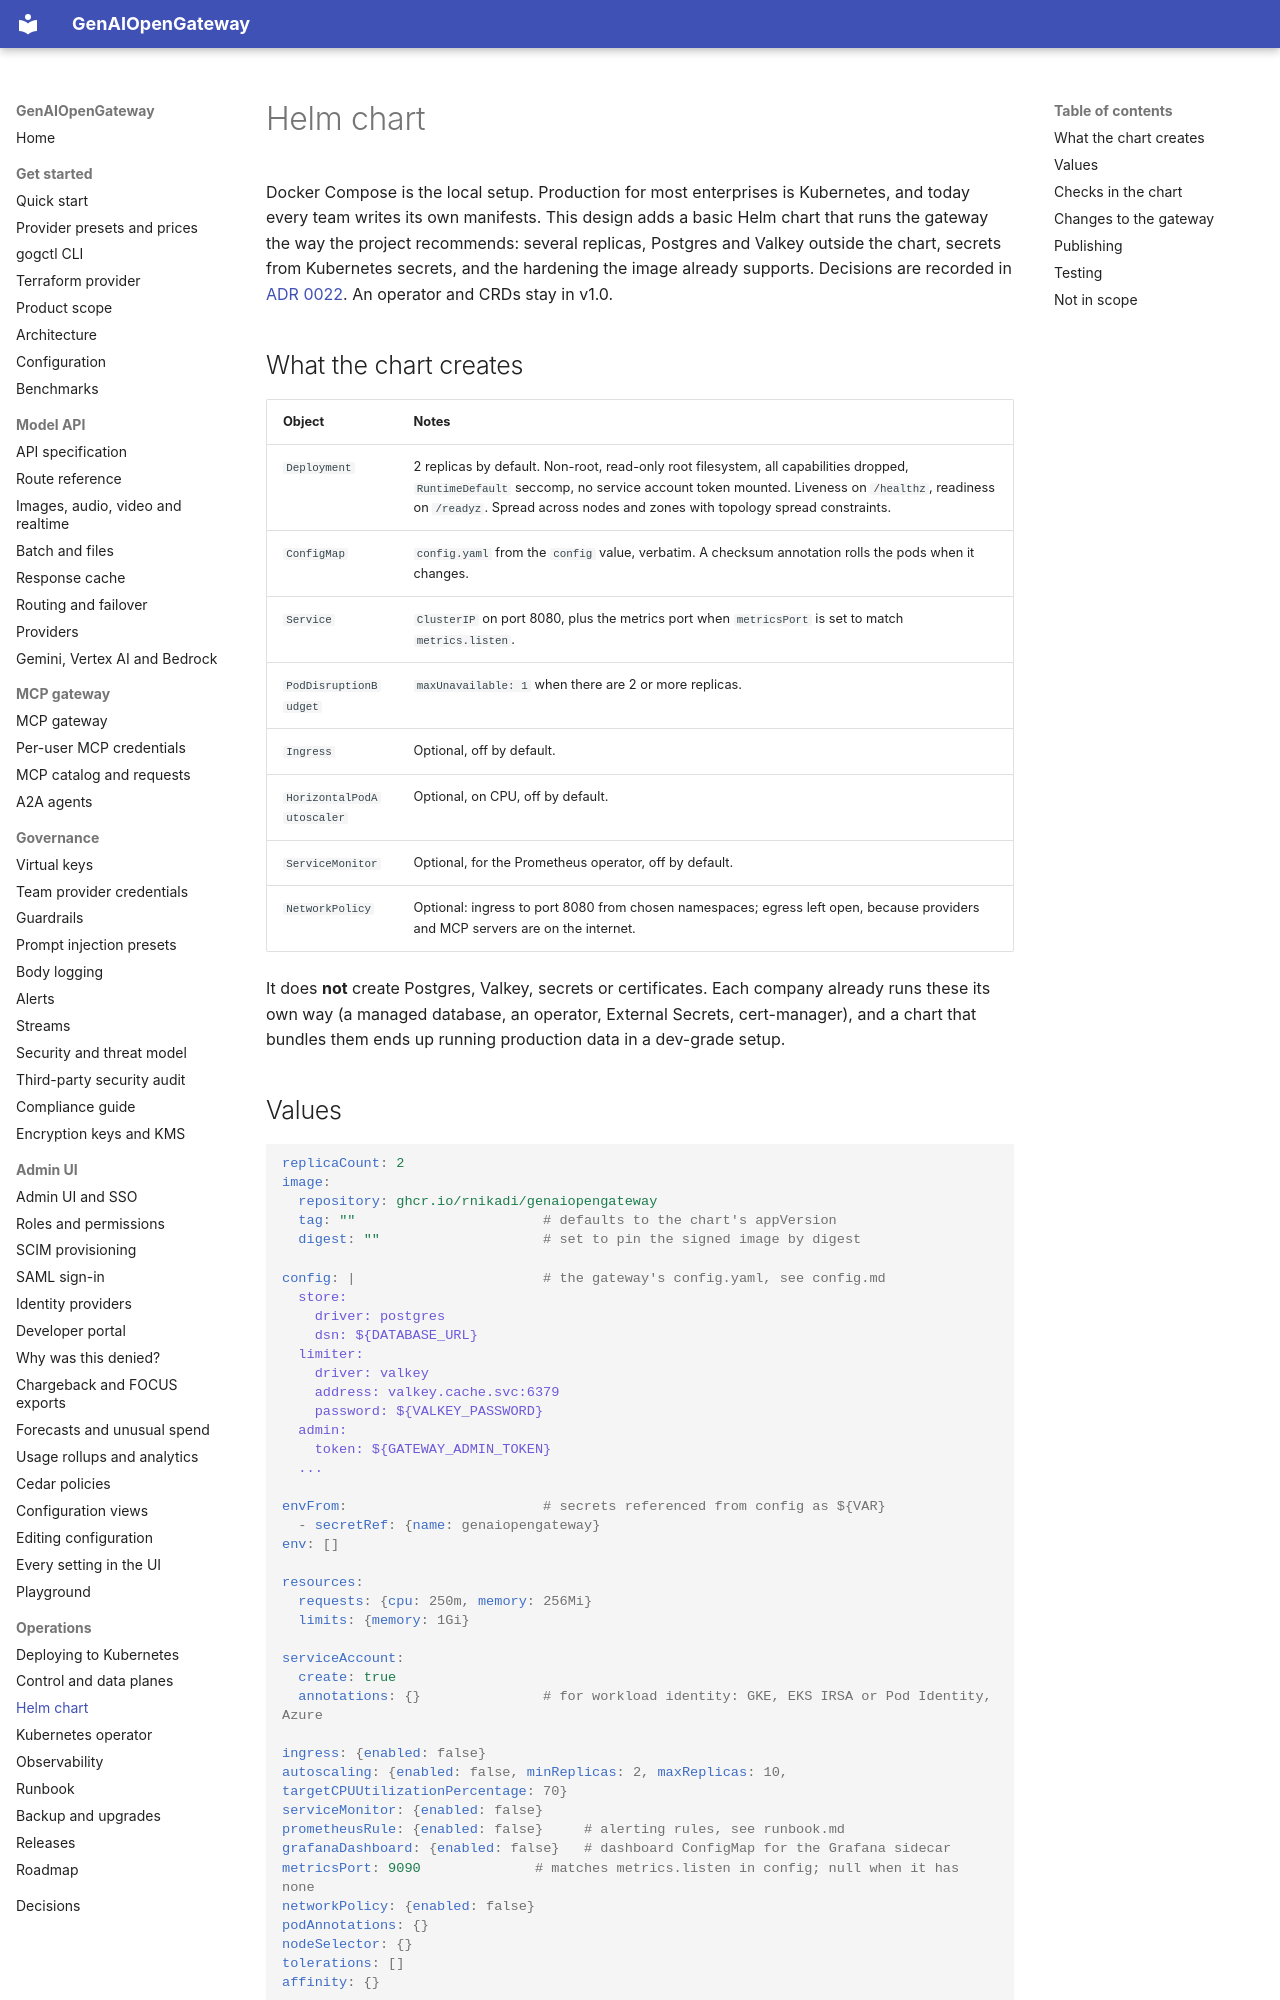

repository: rnikadi/genaiopengateway · page: helm/index.html · generator: mkdocs

# Helm chart

Docker Compose is the local setup. Production for most enterprises is Kubernetes, and today every team writes its own manifests. This design adds a basic Helm chart that runs the gateway the way the project recommends: several replicas, Postgres and Valkey outside the chart, secrets from Kubernetes secrets, and the hardening the image already supports. Decisions are recorded in [ADR 0022](adr/0022-helm-chart.md). An operator and CRDs stay in v1.0.

## What the chart creates

| Object | Notes |
| --- | --- |
| `Deployment` | 2 replicas by default. Non-root, read-only root filesystem, all capabilities dropped, `RuntimeDefault` seccomp, no service account token mounted. Liveness on `/healthz`, readiness on `/readyz`. Spread across nodes and zones with topology spread constraints. |
| `ConfigMap` | `config.yaml` from the `config` value, verbatim. A checksum annotation rolls the pods when it changes. |
| `Service` | `ClusterIP` on port 8080, plus the metrics port when `metricsPort` is set to match `metrics.listen`. |
| `PodDisruptionBudget` | `maxUnavailable: 1` when there are 2 or more replicas. |
| `Ingress` | Optional, off by default. |
| `HorizontalPodAutoscaler` | Optional, on CPU, off by default. |
| `ServiceMonitor` | Optional, for the Prometheus operator, off by default. |
| `NetworkPolicy` | Optional: ingress to port 8080 from chosen namespaces; egress left open, because providers and MCP servers are on the internet. |

It does **not** create Postgres, Valkey, secrets or certificates. Each company already runs these its own way (a managed database, an operator, External Secrets, cert-manager), and a chart that bundles them ends up running production data in a dev-grade setup.
